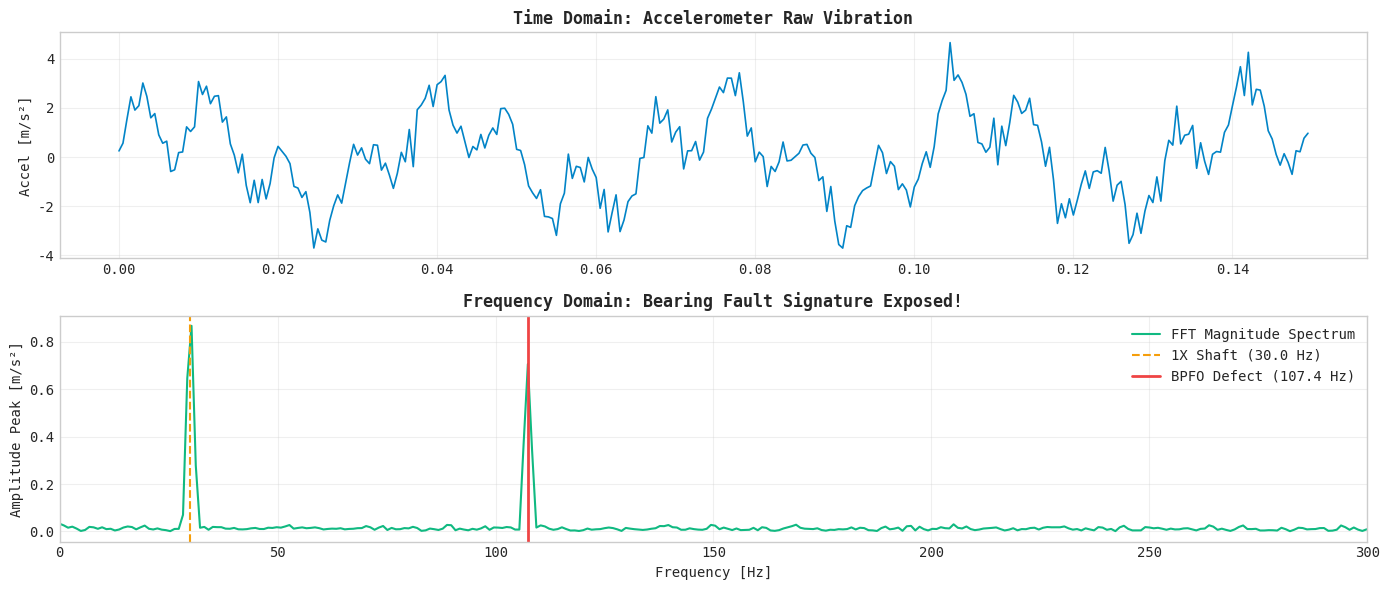

Write Python code to recreate this figure.
# Step 1: Install & Verify Python Scientific Environment
!pip install -q numpy scipy scikit-learn pandas matplotlib seaborn

import numpy as np
import pandas as pd
import scipy.signal as signal
import matplotlib.pyplot as plt
import seaborn as sns

plt.style.use('seaborn-v0_8-whitegrid' if 'seaborn-v0_8-whitegrid' in plt.style.available else 'default')
plt.rcParams['font.family'] = 'monospace'
print("✓ Industrial ML environment loaded successfully.")


# 1. Synthesize Accelerometer Vibration with Bearing Defect (BPFO)
np.random.seed(42)
Fs = 2000.0  # Sampling frequency: 2000 Hz
T = 1.0 / Fs
N = 2048
time_axis = np.linspace(0.0, N*T, N, endpoint=False)

f_shaft = 30.0            # 30 Hz shaft rotational speed (1800 RPM)
f_bpfo = 3.58 * f_shaft   # 107.4 Hz outer race defect

sig_1x = 1.8 * np.sin(2.0 * np.pi * f_shaft * time_axis)
sig_bpfo = 1.4 * np.sin(2.0 * np.pi * f_bpfo * time_axis)
noise = 0.5 * np.random.randn(N)

vibration_accel = sig_1x + sig_bpfo + noise
print(f"✓ Vibration signal synthesized: {N} samples over {N*T:.2f} seconds.")


# 2. Compute FFT Spectrum with Hanning Window
window = np.hanning(N)
windowed_sig = vibration_accel * window

fft_vals = np.fft.rfft(windowed_sig)
fft_freqs = np.fft.rfftfreq(N, T)
fft_mag = (2.0 / N) * np.abs(fft_vals)

fig, axes = plt.subplots(2, 1, figsize=(14, 6))

axes[0].plot(time_axis[:300], vibration_accel[:300], color='#0284c7', linewidth=1.2)
axes[0].set_title("Time Domain: Accelerometer Raw Vibration", fontweight='bold')
axes[0].set_ylabel("Accel [m/s²]")
axes[0].grid(True, alpha=0.3)

axes[1].plot(fft_freqs, fft_mag, color='#10b981', linewidth=1.5, label='FFT Magnitude Spectrum')
axes[1].axvline(f_shaft, color='#f59e0b', linestyle='--', label=f'1X Shaft ({f_shaft:.1f} Hz)')
axes[1].axvline(f_bpfo, color='#ef4444', linestyle='-', linewidth=2, label=f'BPFO Defect ({f_bpfo:.1f} Hz)')
axes[1].set_xlim(0, 300)
axes[1].set_title("Frequency Domain: Bearing Fault Signature Exposed!", fontweight='bold')
axes[1].set_xlabel("Frequency [Hz]")
axes[1].set_ylabel("Amplitude Peak [m/s²]")
axes[1].legend()
axes[1].grid(True, alpha=0.3)

plt.tight_layout()
plt.show()


# Exercise Challenge:
# Locate the frequency with maximum magnitude between 90 Hz and 130 Hz (BPFO range)
bpfo_band = (fft_freqs >= 90) & (fft_freqs <= 130)
peak_freq = fft_freqs[bpfo_band][np.argmax(fft_mag[bpfo_band])]
print(f"Detected Bearing Defect Frequency Peak: {peak_freq:.2f} Hz (Expected ~107.4 Hz)")
assert abs(peak_freq - f_bpfo) < 2.0, "FFT defect peak detection out of tolerance!"
print("✓ Vibration analysis exercise passed.")
